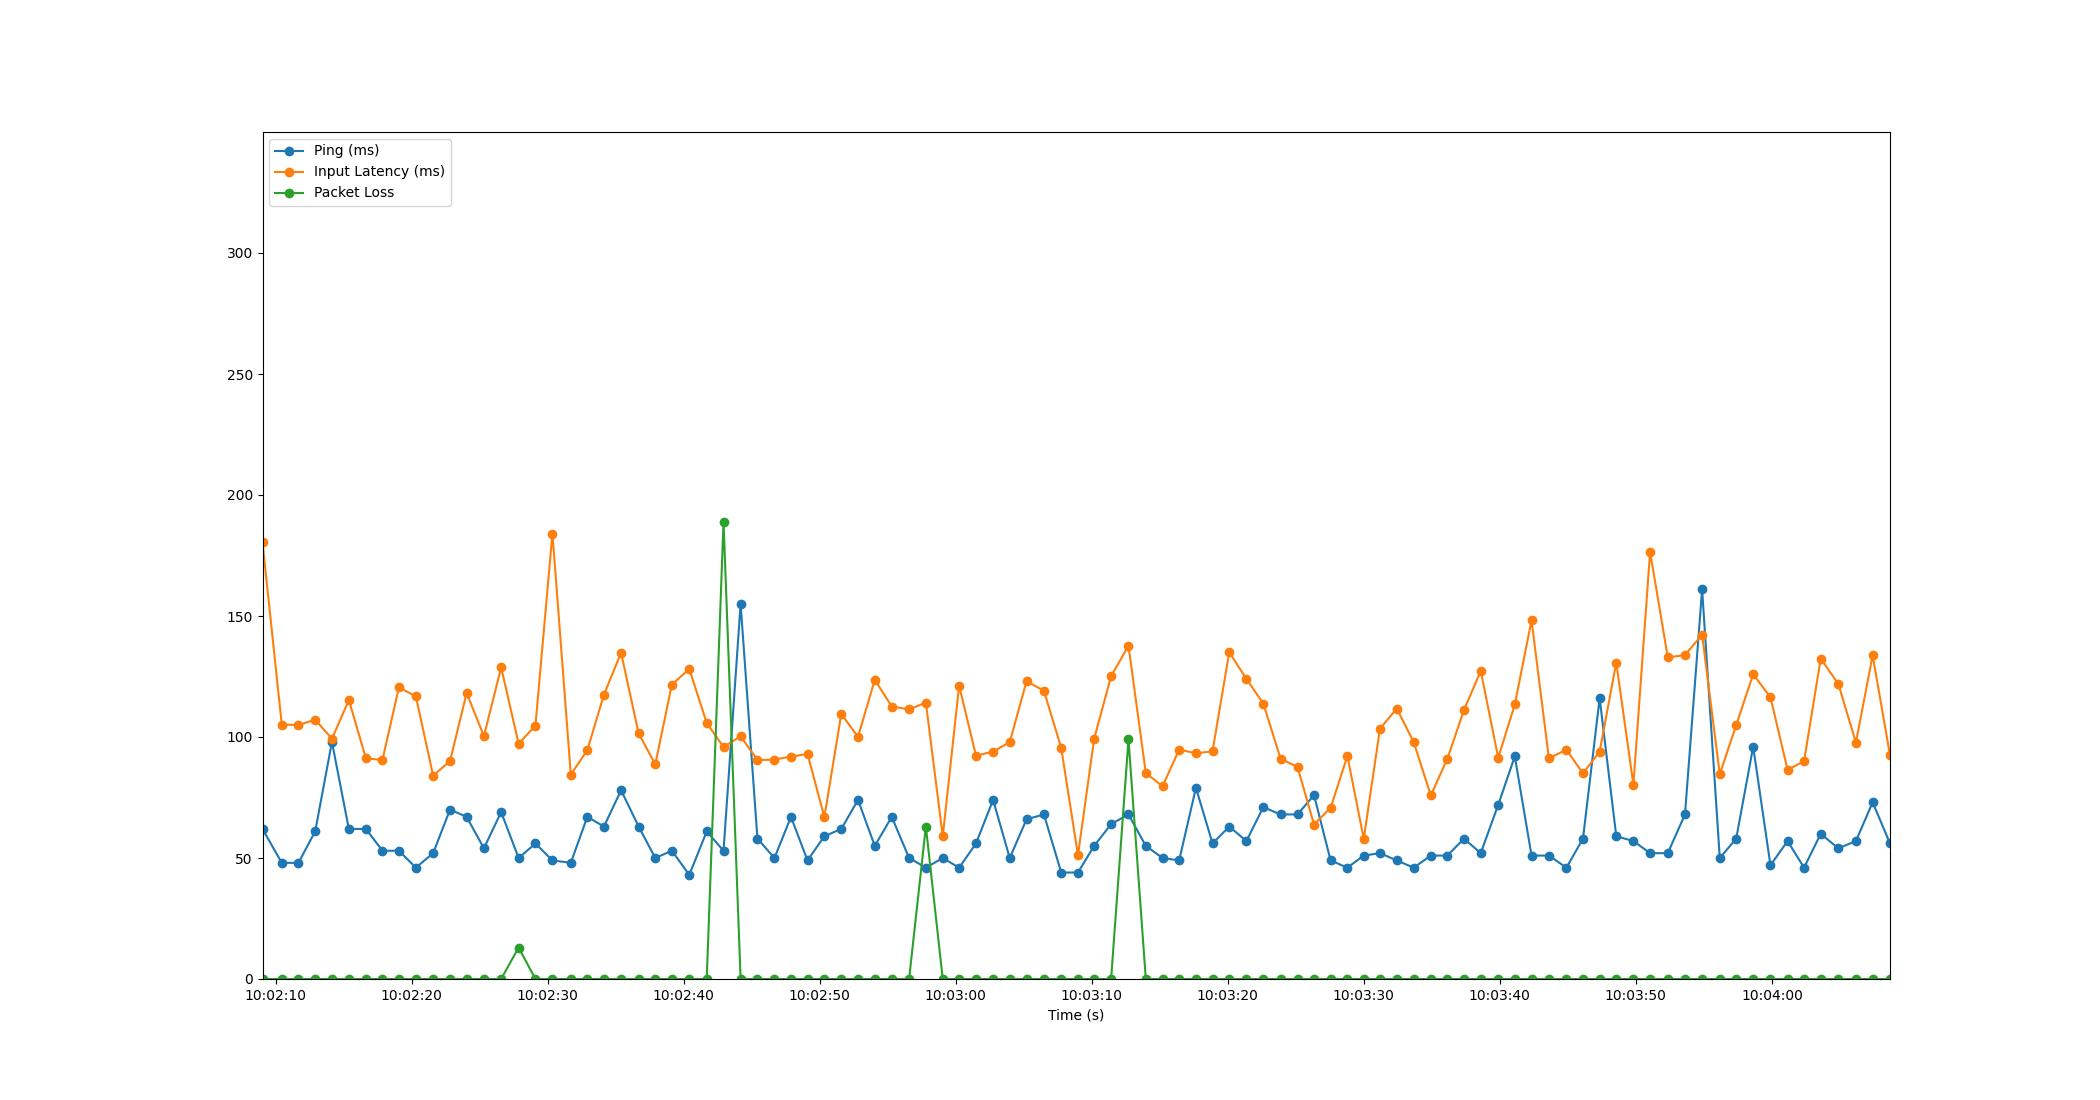

The file beside this chart, header and first rows:
Time, Timestamp, Ping, Packet Loss, Input Latency
2.384185791015625e-06, 2023-07-11 10:02:09.023458, 62, 0, 180.5
1.416, 2023-07-11 10:02:10.439091, 48, 0, 105.2
2.643, 2023-07-11 10:02:11.666542, 48, 0, 104.9
3.875, 2023-07-11 10:02:12.898562, 61, 0, 107.2
5.105, 2023-07-11 10:02:14.128861, 98, 0, 99.28
6.349, 2023-07-11 10:02:15.372418, 62, 0, 115.3
7.604, 2023-07-11 10:02:16.627079, 62, 0, 91.17
8.82, 2023-07-11 10:02:17.843094, 53, 0, 90.51
10.03, 2023-07-11 10:02:19.052402, 53, 0, 120.5
11.27, 2023-07-11 10:02:20.297926, 46, 0, 116.8
12.55, 2023-07-11 10:02:21.570217, 52, 0, 84.01
13.79, 2023-07-11 10:02:22.811074, 70, 0, 90.08
15.01, 2023-07-11 10:02:24.034453, 67, 0, 118.2
16.28, 2023-07-11 10:02:25.302660, 54, 0, 100.3
17.55, 2023-07-11 10:02:26.569437, 69, 0, 128.8
18.83, 2023-07-11 10:02:27.855447, 50, 13, 97.23
20.07, 2023-07-11 10:02:29.090426, 56, 0, 104.7
21.32, 2023-07-11 10:02:30.341483, 49, 0, 184.1
22.67, 2023-07-11 10:02:31.691042, 48, 0, 84.5
23.88, 2023-07-11 10:02:32.904144, 67, 0, 94.52
25.11, 2023-07-11 10:02:34.129087, 63, 0, 117.5
26.36, 2023-07-11 10:02:35.387077, 78, 0, 134.8
27.66, 2023-07-11 10:02:36.679038, 63, 0, 101.5
28.88, 2023-07-11 10:02:37.903087, 50, 0, 88.64
30.1, 2023-07-11 10:02:39.123096, 53, 0, 121.7
31.38, 2023-07-11 10:02:40.401896, 43, 0, 128.1
32.66, 2023-07-11 10:02:41.685341, 61, 0, 105.8
33.9, 2023-07-11 10:02:42.920896, 53, 189, 95.83
35.15, 2023-07-11 10:02:44.176175, 155, 0, 100.3
36.39, 2023-07-11 10:02:45.414513, 58, 0, 90.44
37.64, 2023-07-11 10:02:46.664761, 50, 0, 90.69
38.86, 2023-07-11 10:02:47.879099, 67, 0, 91.87
40.07, 2023-07-11 10:02:49.094773, 49, 0, 93.03
41.31, 2023-07-11 10:02:50.335092, 59, 0, 66.88
42.55, 2023-07-11 10:02:51.578200, 62, 0, 109.5
43.79, 2023-07-11 10:02:52.808515, 74, 0, 100.1
45.02, 2023-07-11 10:02:54.042046, 55, 0, 123.7
46.27, 2023-07-11 10:02:55.288971, 67, 0, 112.6
47.54, 2023-07-11 10:02:56.563097, 50, 0, 111.4
48.77, 2023-07-11 10:02:57.798261, 46, 63, 114.2
50.02, 2023-07-11 10:02:59.039058, 50, 0, 58.97
51.22, 2023-07-11 10:03:00.243030, 46, 0, 121.2
52.46, 2023-07-11 10:03:01.482500, 56, 0, 92.29
53.72, 2023-07-11 10:03:02.739102, 74, 0, 93.96
54.94, 2023-07-11 10:03:03.965476, 50, 0, 97.87
56.18, 2023-07-11 10:03:05.200205, 66, 0, 123
57.46, 2023-07-11 10:03:06.478460, 68, 0, 119.1
58.73, 2023-07-11 10:03:07.751045, 44, 0, 95.45
59.96, 2023-07-11 10:03:08.980235, 44, 0, 51.13
61.15, 2023-07-11 10:03:10.171112, 55, 0, 99.29
62.39, 2023-07-11 10:03:11.417017, 64, 0, 125.1
63.67, 2023-07-11 10:03:12.694820, 68, 99, 137.7
64.95, 2023-07-11 10:03:13.968884, 55, 0, 85.1
66.18, 2023-07-11 10:03:15.200495, 50, 0, 79.65
67.4, 2023-07-11 10:03:16.420150, 49, 0, 94.83
68.63, 2023-07-11 10:03:17.655068, 79, 0, 93.24
69.85, 2023-07-11 10:03:18.874852, 56, 0, 94.13
71.08, 2023-07-11 10:03:20.103285, 63, 0, 135
72.34, 2023-07-11 10:03:21.363090, 57, 0, 124
73.59, 2023-07-11 10:03:22.608471, 71, 0, 113.8
... 37 more rows
